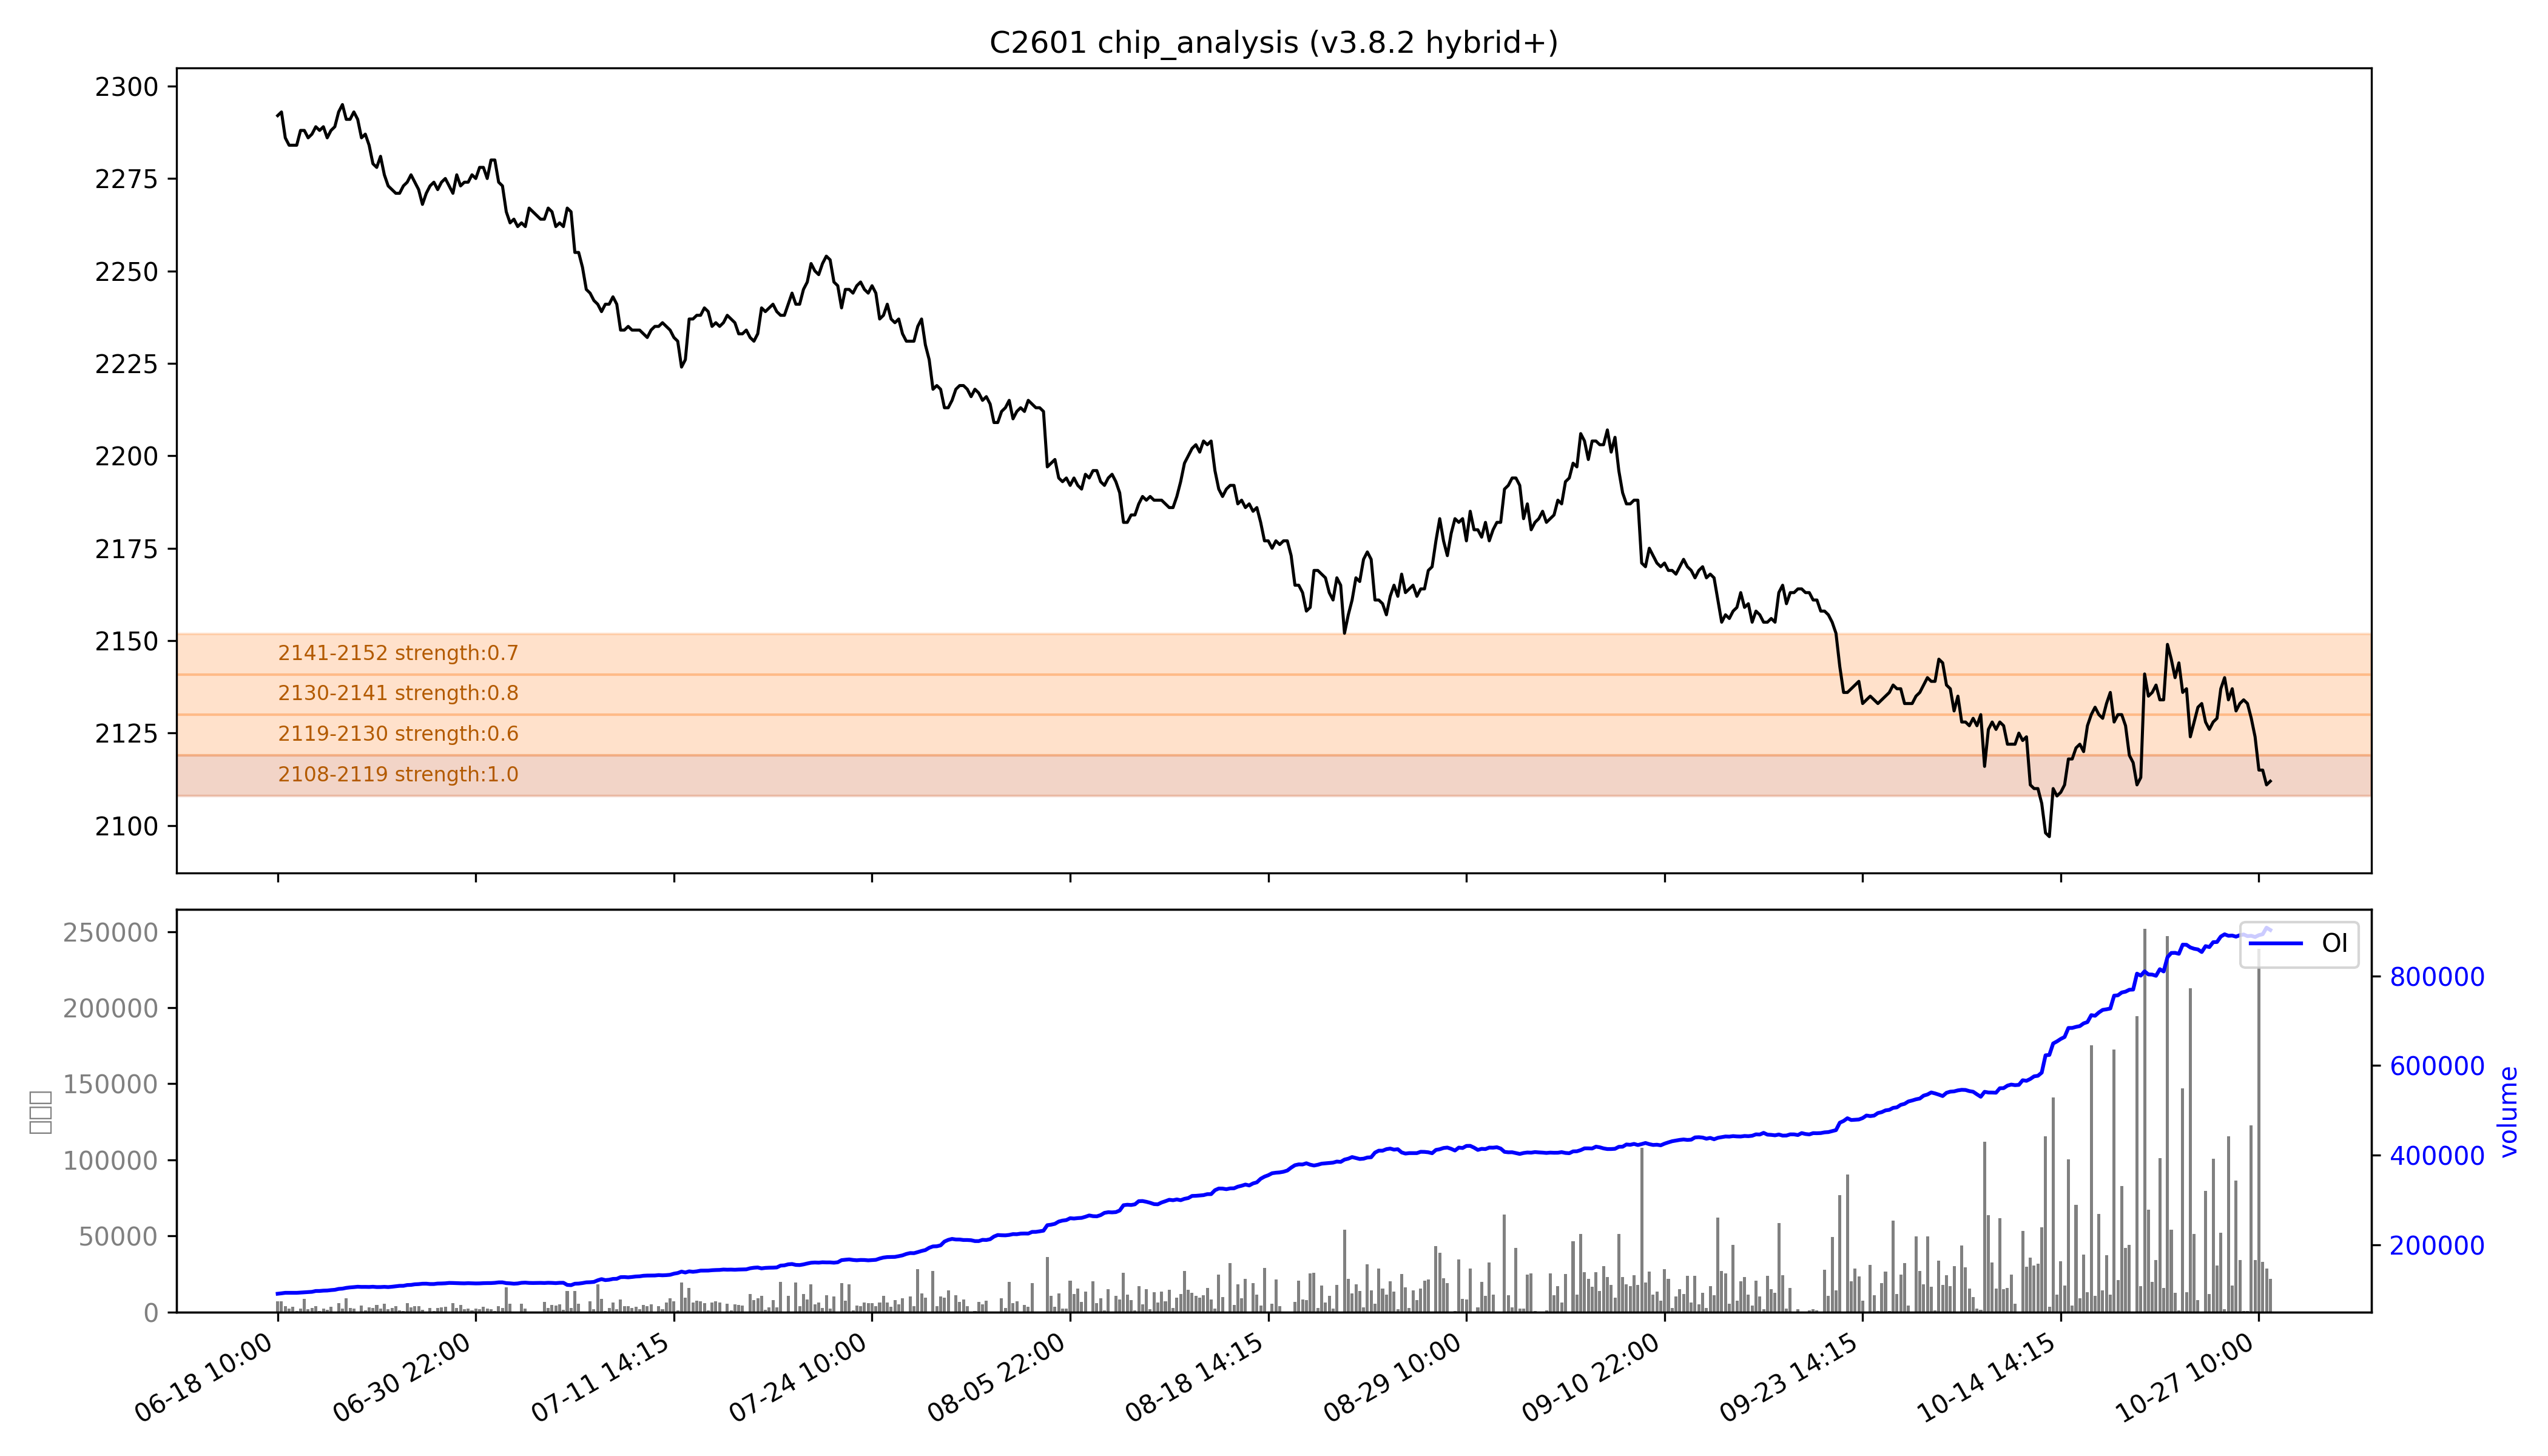

The file beside this chart, header and first rows:
low, high, recent_strength, all_strength, avg_strength, persistent, zone_type
2108, 2119, 强：1.0, 强：1.0, 强：1.0, True, 持久区
2119, 2130, 0.6, 0.7, 0.6, False, 短期区
2130, 2141, 0.7, 0.8, 0.8, False, 短期区
2141, 2152, 0.8, 0.7, 0.7, False, 短期区
